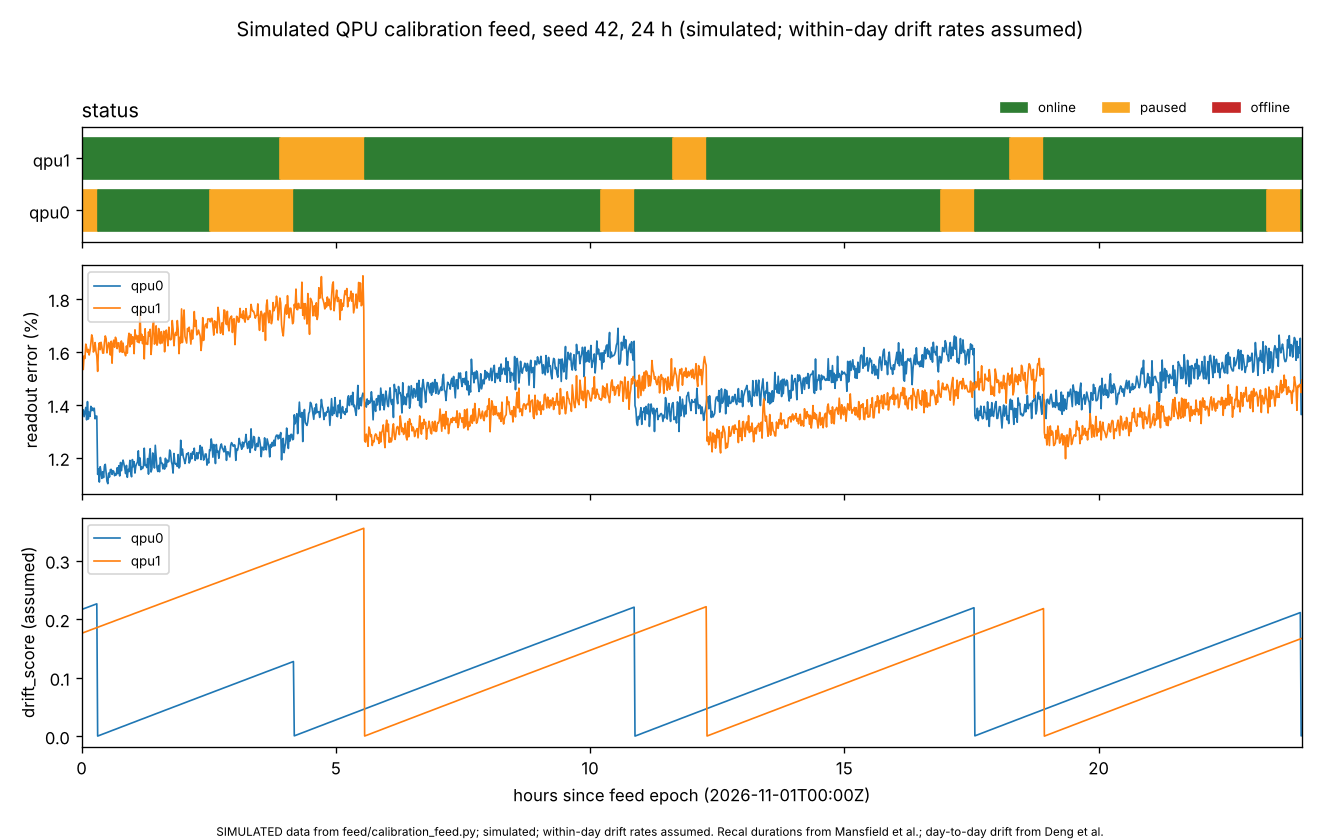

Values plotted in this chart, from the file beside it:
time, minute, qpu, status, healthy, available, readout_err, gate_err_1q, t1_us, drift_score
2026-11-01T00:00:00Z, 0, qpu0, paused, True, 0, 0.01385, 0.0003246, 229.5, 0.2164
2026-11-01T00:00:00Z, 0, qpu1, online, True, 1, 0.01599, 0.0003753, 193.8, 0.1757
2026-11-01T00:01:00Z, 1, qpu0, paused, True, 0, 0.01364, 0.000318, 230.8, 0.2169
2026-11-01T00:01:00Z, 1, qpu1, online, True, 1, 0.01572, 0.0003641, 199.8, 0.1762
2026-11-01T00:02:00Z, 2, qpu0, paused, True, 0, 0.01381, 0.0003171, 225.4, 0.2175
2026-11-01T00:02:00Z, 2, qpu1, online, True, 1, 0.01533, 0.0003674, 196.2, 0.1768
2026-11-01T00:03:00Z, 3, qpu0, paused, True, 0, 0.01355, 0.0003223, 228.4, 0.218
2026-11-01T00:03:00Z, 3, qpu1, online, True, 1, 0.01585, 0.0003672, 198.1, 0.1773
2026-11-01T00:04:00Z, 4, qpu0, paused, True, 0, 0.01372, 0.0003185, 231.5, 0.2186
2026-11-01T00:04:00Z, 4, qpu1, online, True, 1, 0.01575, 0.0003663, 199.3, 0.1779
2026-11-01T00:05:00Z, 5, qpu0, paused, True, 0, 0.0139, 0.0003278, 231.8, 0.2191
2026-11-01T00:05:00Z, 5, qpu1, online, True, 1, 0.01629, 0.0003644, 198.2, 0.1784
2026-11-01T00:06:00Z, 6, qpu0, paused, True, 0, 0.01343, 0.0003173, 230.8, 0.2196
2026-11-01T00:06:00Z, 6, qpu1, online, True, 1, 0.01616, 0.0003629, 198.3, 0.1789
2026-11-01T00:07:00Z, 7, qpu0, paused, True, 0, 0.01412, 0.0003242, 232.2, 0.2202
2026-11-01T00:07:00Z, 7, qpu1, online, True, 1, 0.01598, 0.000359, 193.8, 0.1795
2026-11-01T00:08:00Z, 8, qpu0, paused, True, 0, 0.01346, 0.0003268, 227.8, 0.2207
2026-11-01T00:08:00Z, 8, qpu1, online, True, 1, 0.01609, 0.0003753, 196.5, 0.18
2026-11-01T00:09:00Z, 9, qpu0, paused, True, 0, 0.01372, 0.0003192, 231.6, 0.2213
2026-11-01T00:09:00Z, 9, qpu1, online, True, 1, 0.01588, 0.0003653, 196.2, 0.1806
2026-11-01T00:10:00Z, 10, qpu0, paused, True, 0, 0.01356, 0.000315, 233.8, 0.2218
2026-11-01T00:10:00Z, 10, qpu1, online, True, 1, 0.01605, 0.000364, 197.5, 0.1811
2026-11-01T00:11:00Z, 11, qpu0, paused, True, 0, 0.01394, 0.0003192, 230.4, 0.2223
2026-11-01T00:11:00Z, 11, qpu1, online, True, 1, 0.01632, 0.0003775, 195.4, 0.1817
2026-11-01T00:12:00Z, 12, qpu0, paused, True, 0, 0.01378, 0.0003188, 228.3, 0.2229
2026-11-01T00:12:00Z, 12, qpu1, online, True, 1, 0.01664, 0.000358, 194.0, 0.1822
2026-11-01T00:13:00Z, 13, qpu0, paused, True, 0, 0.01388, 0.0003234, 231.1, 0.2234
2026-11-01T00:13:00Z, 13, qpu1, online, True, 1, 0.01651, 0.0003704, 194.9, 0.1827
2026-11-01T00:14:00Z, 14, qpu0, paused, True, 0, 0.01378, 0.0003283, 229.0, 0.224
2026-11-01T00:14:00Z, 14, qpu1, online, True, 1, 0.01599, 0.000366, 194.8, 0.1833
2026-11-01T00:15:00Z, 15, qpu0, paused, True, 0, 0.01387, 0.0003308, 226.8, 0.2245
2026-11-01T00:15:00Z, 15, qpu1, online, True, 1, 0.01608, 0.0003766, 194.3, 0.1838
2026-11-01T00:16:00Z, 16, qpu0, paused, True, 0, 0.01347, 0.0003083, 230.5, 0.2251
2026-11-01T00:16:00Z, 16, qpu1, online, True, 1, 0.01635, 0.0003643, 198.0, 0.1844
2026-11-01T00:17:00Z, 17, qpu0, paused, True, 0, 0.01357, 0.0003273, 226.3, 0.2256
2026-11-01T00:17:00Z, 17, qpu1, online, True, 1, 0.01602, 0.0003784, 194.1, 0.1849
2026-11-01T00:18:00Z, 18, qpu0, paused, True, 0, 0.01357, 0.0003154, 230.5, 0.2261
2026-11-01T00:18:00Z, 18, qpu1, online, True, 1, 0.01584, 0.0003664, 195.0, 0.1855
2026-11-01T00:19:00Z, 19, qpu0, online, True, 1, 0.01137, 0.0002325, 260.1, 0.0001
2026-11-01T00:19:00Z, 19, qpu1, online, True, 1, 0.01526, 0.0003699, 192.9, 0.186
2026-11-01T00:20:00Z, 20, qpu0, online, True, 1, 0.01157, 0.000245, 260.7, 0.0007
2026-11-01T00:20:00Z, 20, qpu1, online, True, 1, 0.01612, 0.0003661, 193.7, 0.1866
2026-11-01T00:21:00Z, 21, qpu0, online, True, 1, 0.01108, 0.0002372, 269.5, 0.0012
2026-11-01T00:21:00Z, 21, qpu1, online, True, 1, 0.01634, 0.0003577, 195.4, 0.1871
2026-11-01T00:22:00Z, 22, qpu0, online, True, 1, 0.01166, 0.0002456, 262.4, 0.0018
2026-11-01T00:22:00Z, 22, qpu1, online, True, 1, 0.01608, 0.0003673, 194.2, 0.1876
2026-11-01T00:23:00Z, 23, qpu0, online, True, 1, 0.01146, 0.0002365, 265.6, 0.0023
2026-11-01T00:23:00Z, 23, qpu1, online, True, 1, 0.01636, 0.0003743, 196.4, 0.1882
2026-11-01T00:24:00Z, 24, qpu0, online, True, 1, 0.01122, 0.0002377, 263.9, 0.0029
2026-11-01T00:24:00Z, 24, qpu1, online, True, 1, 0.01618, 0.0003677, 195.2, 0.1887
2026-11-01T00:25:00Z, 25, qpu0, online, True, 1, 0.01147, 0.0002313, 260.9, 0.0035
2026-11-01T00:25:00Z, 25, qpu1, online, True, 1, 0.01595, 0.0003646, 193.9, 0.1893
2026-11-01T00:26:00Z, 26, qpu0, online, True, 1, 0.01125, 0.0002405, 261.0, 0.004
2026-11-01T00:26:00Z, 26, qpu1, online, True, 1, 0.01595, 0.0003748, 193.9, 0.1898
2026-11-01T00:27:00Z, 27, qpu0, online, True, 1, 0.01169, 0.0002457, 260.8, 0.0046
2026-11-01T00:27:00Z, 27, qpu1, online, True, 1, 0.01635, 0.0003625, 194.1, 0.1904
2026-11-01T00:28:00Z, 28, qpu0, online, True, 1, 0.01175, 0.0002421, 261.0, 0.0051
2026-11-01T00:28:00Z, 28, qpu1, online, True, 1, 0.0166, 0.0003708, 194.1, 0.1909
2026-11-01T00:29:00Z, 29, qpu0, online, True, 1, 0.01142, 0.0002376, 260.9, 0.0057
2026-11-01T00:29:00Z, 29, qpu1, online, True, 1, 0.0165, 0.0003638, 194.0, 0.1914
... 2,822 more rows
